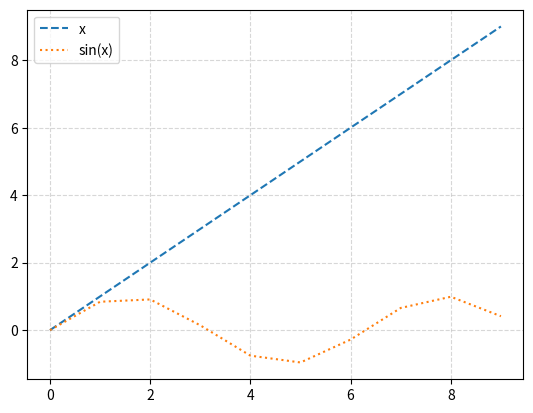

Write the Python code that produced this figure. (Note: this script raises an exception after producing the figure.)
import numpy as np
import matplotlib.pyplot as plt


x = np.arange(10)
y = np.sin(x)
plt.plot(x, linestyle='--', label='x')
plt.plot(x, y, linestyle=':', label='sin(x)')

plt.grid(linestyle='--', alpha=0.5)  # 添加网格，设置格式和透明度

plt.legend(loc='best')  # 显示图例， plt.plot中一定要有label才行。

plt.savefig('result/result.jpg')  # 保存图片

plt.show()
